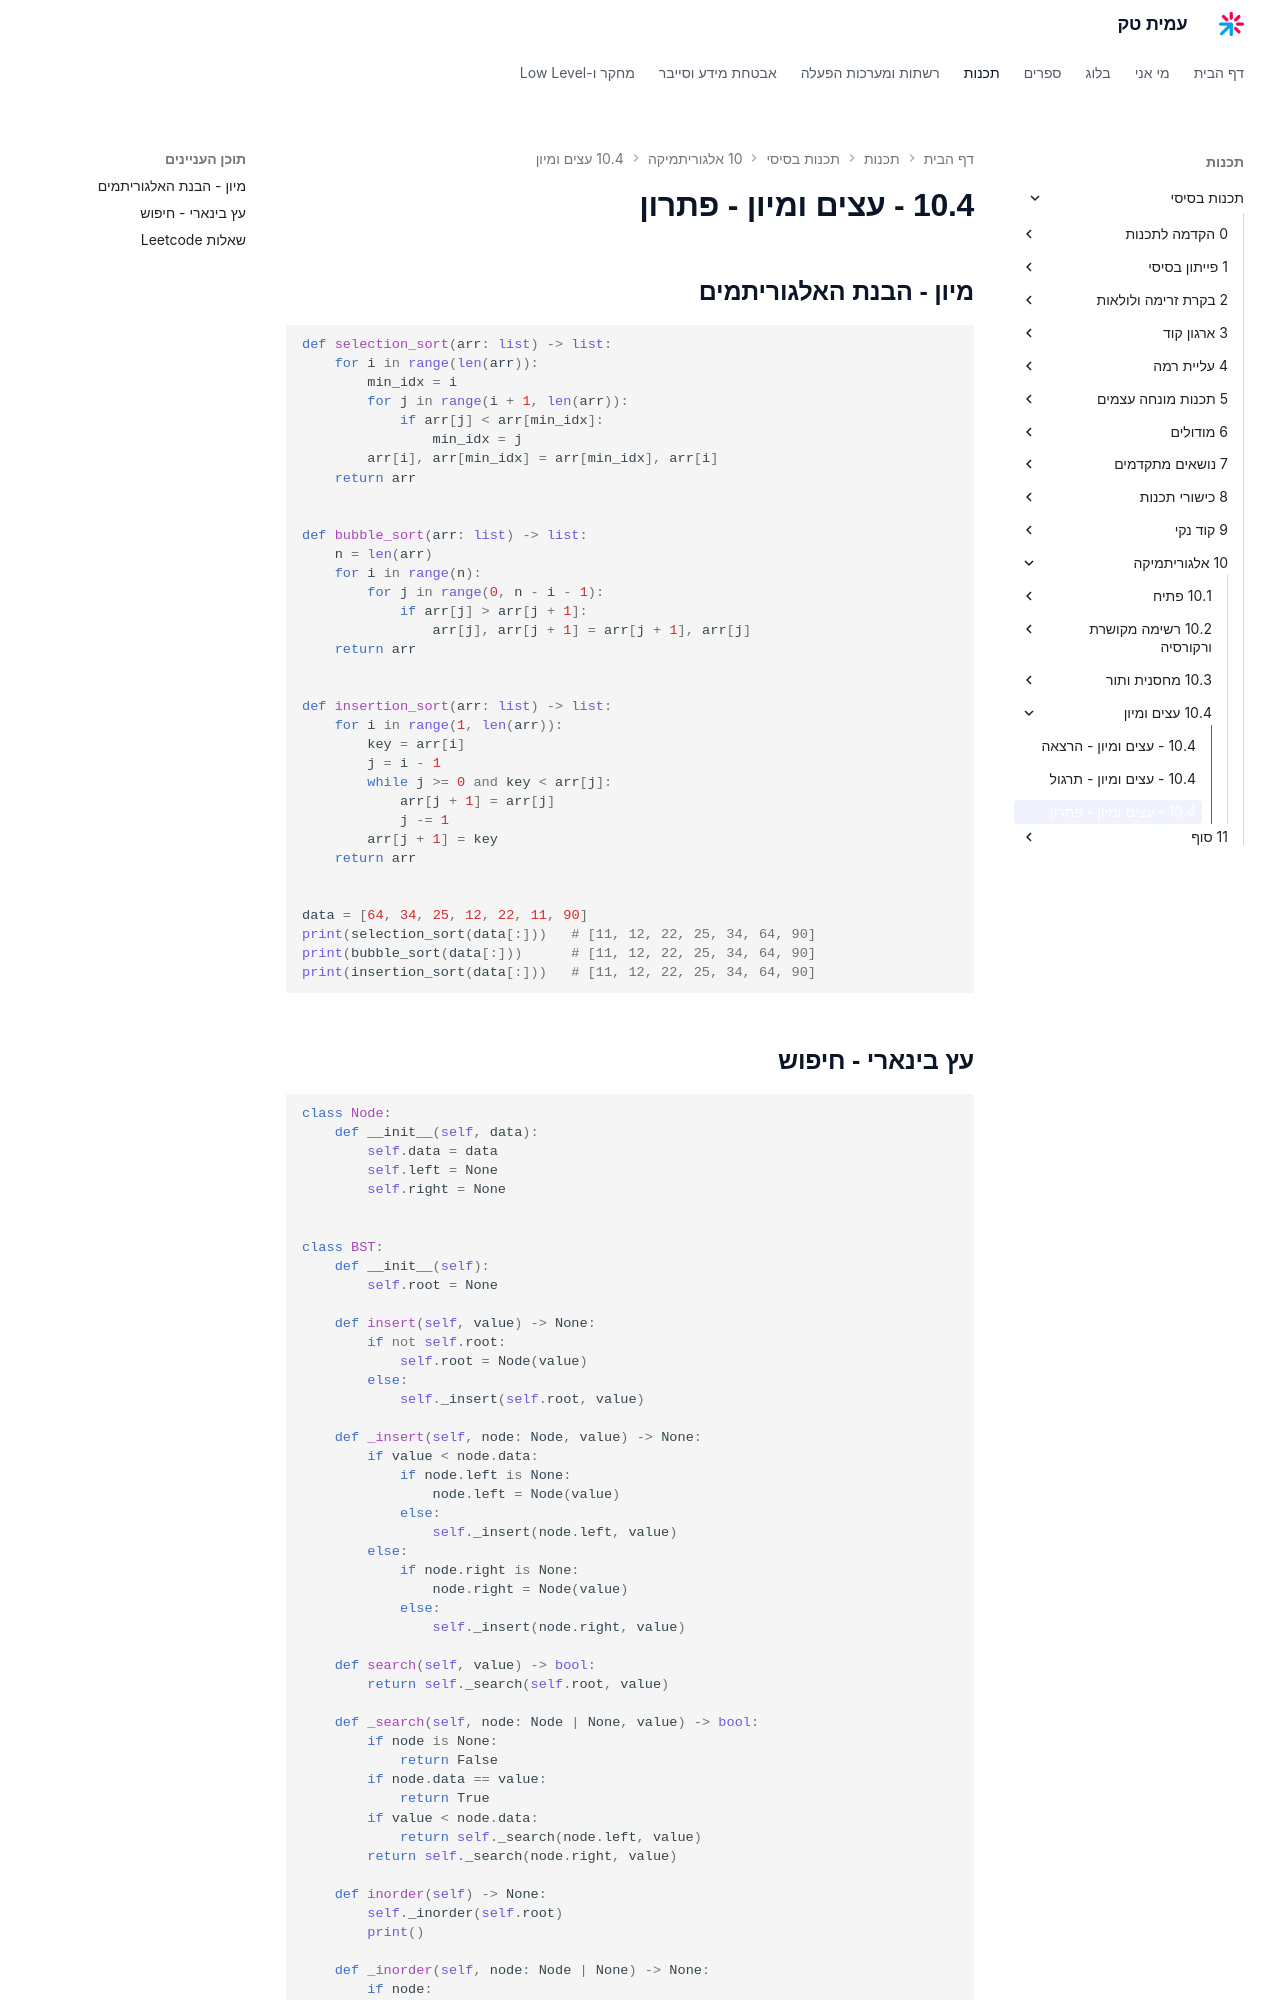

repository: AmitPinchasi/amittech · page: תכנות-בסיסי/10 - אלגוריתמיקה/10.4 - עצים ומיון/10.4 - עצים ומיון - פתרון/index.html · generator: mkdocs

## מיון - הבנת האלגוריתמים
```python
def selection_sort(arr: list) -> list:
    for i in range(len(arr)):
        min_idx = i
        for j in range(i + 1, len(arr)):
            if arr[j] < arr[min_idx]:
                min_idx = j
        arr[i], arr[min_idx] = arr[min_idx], arr[i]
    return arr


def bubble_sort(arr: list) -> list:
    n = len(arr)
    for i in range(n):
        for j in range(0, n - i - 1):
            if arr[j] > arr[j + 1]:
                arr[j], arr[j + 1] = arr[j + 1], arr[j]
    return arr


def insertion_sort(arr: list) -> list:
    for i in range(1, len(arr)):
        key = arr[i]
        j = i - 1
        while j >= 0 and key < arr[j]:
            arr[j + 1] = arr[j]
            j -= 1
        arr[j + 1] = key
    return arr


data = [64, 34, 25, 12, 22, 11, 90]
print(selection_sort(data[:]))   # [11, 12, 22, 25, 34, 64, 90]
print(bubble_sort(data[:]))      # [11, 12, 22, 25, 34, 64, 90]
print(insertion_sort(data[:]))   # [11, 12, 22, 25, 34, 64, 90]
```
